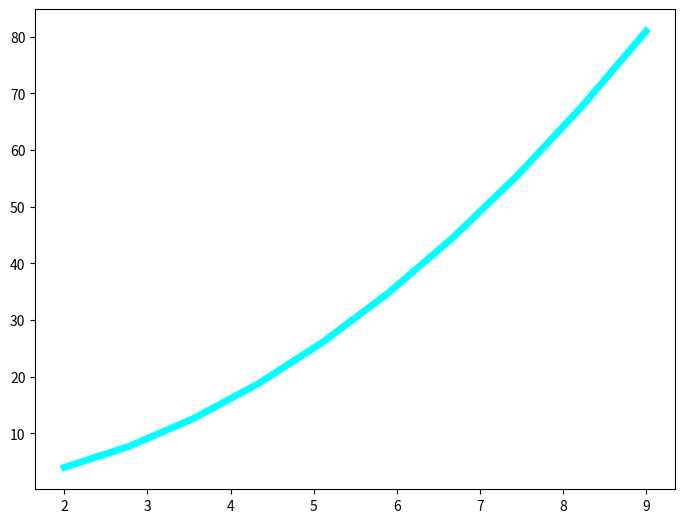
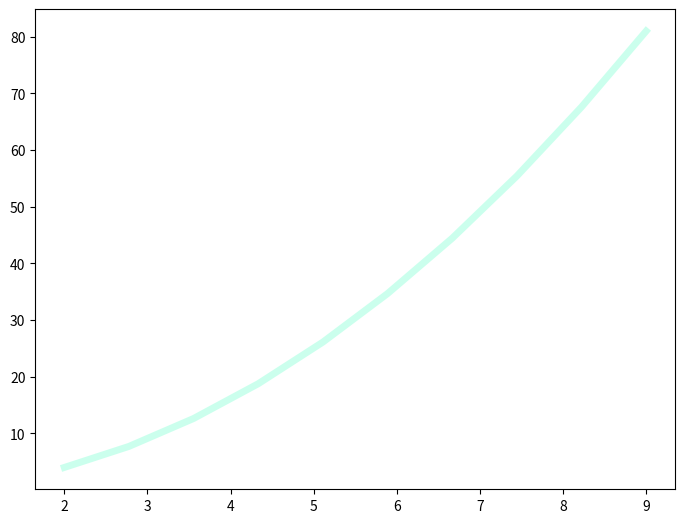
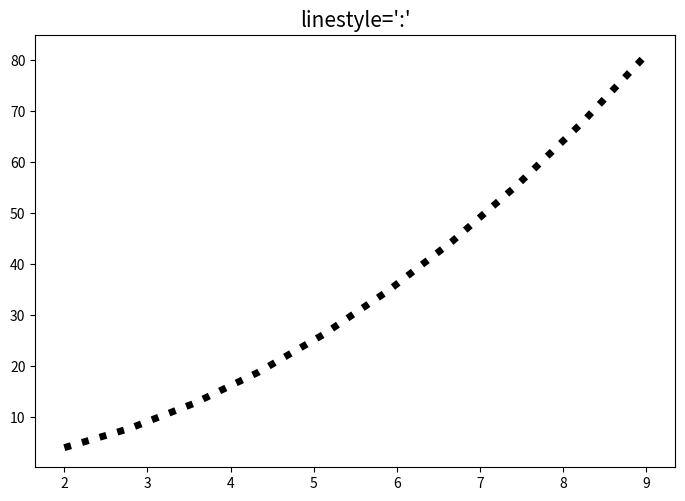
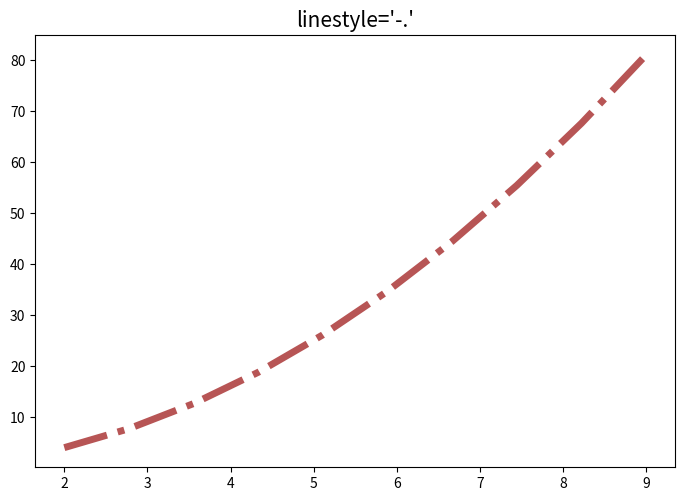
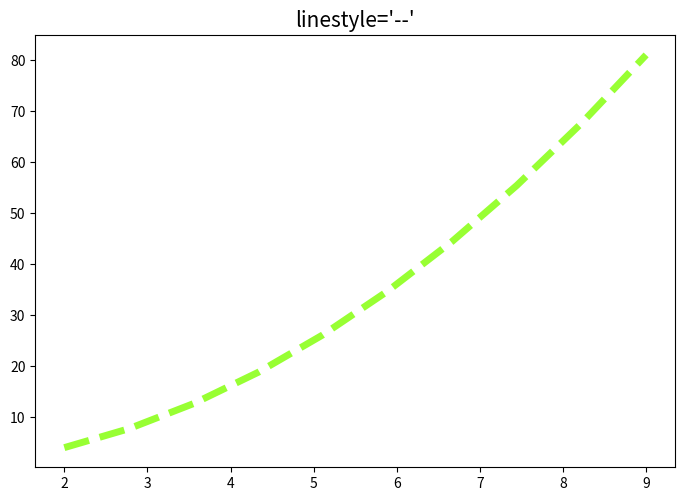
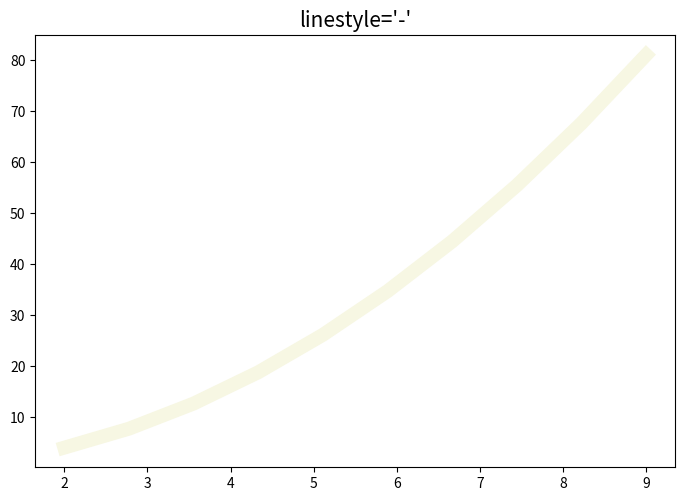

Write the Python code that produced these figures, in order.
import matplotlib.pyplot as plt
import numpy as np

# Matplotlib:Línea del gráfico (Ajustar grosor, transparencia y tipo)
# Hacemos una lista de valores mediante numpy con el método lonspace
x = np.linspace(2,9,10)
y = x**2
# print('La listas de valores son:')
# print('La lista "x" es:', x)
# print('La lista "y" es:', y)

# El ANCHO de la línea (linewidth)
figura = plt.figure()
grafico = figura.add_axes([0,0,1,1])
grafico.plot(x,y,color='aqua',linewidth=5) # linewidth=5 El ANCHO de la línea
plt.show()
# La TRANSPARENCIA de la línea (alpha)
figura = plt.figure()
grafico = figura.add_axes([0,0,1,1])
grafico.plot(x,y,color='aquamarine',linewidth=5, alpha=0.4) # alpha= La TRANSPARENCIA de la línea (+Transparente < 0.5 < -Transparente) alpha=0.5 es el valor intermedio
plt.show()
# El TIPO de línea (linestyle)
figura = plt.figure()
grafico = figura.add_axes([0,0,1,0.9])
grafico.plot(x,y,color='black',linewidth=5, alpha=1, linestyle=':')
grafico.set_title("linestyle=':'", fontsize=15)
plt.show()

figura = plt.figure()
grafico = figura.add_axes([0,0,1,0.9])
grafico.plot(x,y,color='brown',linewidth=5, alpha=0.8, linestyle='-.')
grafico.set_title("linestyle='-.'", fontsize=15)
plt.show()

figura = plt.figure()
grafico = figura.add_axes([0,0,1,0.9])
grafico.plot(x,y,color='chartreuse',linewidth=5, alpha=0.8, linestyle='--')
grafico.set_title("linestyle='--'", fontsize=15)
plt.show()

figura = plt.figure()
grafico = figura.add_axes([0,0,1,0.9])
grafico.plot(x,y,color='beige',linewidth=10, alpha=0.8, linestyle='-') # Colores beige y azure muy claros
grafico.set_title("linestyle='-'", fontsize=15)
plt.show()